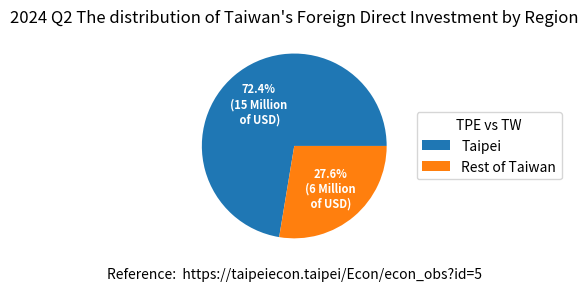

This chart was generated by the following Python code:
import matplotlib.pyplot as plt
import numpy as np

fig, ax = plt.subplots(figsize=(7, 3), subplot_kw=dict(aspect="equal"))

# recipe = ["7.98 USD flour",
#           "75 g sugar",
#           "250 g butter",
#           "300 g berries"]

# data = [float(x.split()[0]) for x in recipe]
# ingredients = [x.split()[-1] for x in recipe]

data = [15.39, 5.87]

ingredients = ["Taipei", "Rest of Taiwan"]


def func(pct, allvals):
    absolute = int(np.round(pct/100.*np.sum(allvals)))
    return f"{pct:.1f}%\n({absolute:d} Million\n of USD)"


wedges, texts, autotexts = ax.pie(data, autopct=lambda pct: func(pct, data),
                                  textprops=dict(color="w"))

ax.legend(wedges, ingredients,
          title="TPE vs TW",
          loc="center left",
          bbox_to_anchor=(1, 0, 0.5, 1))

plt.setp(autotexts, size=8, weight="bold")

ax.set_title("2024 Q2 The distribution of Taiwan's Foreign Direct Investment by Region")

plt.xlabel("Reference:  https://taipeiecon.taipei/Econ/econ_obs?id=5")

plt.show()
